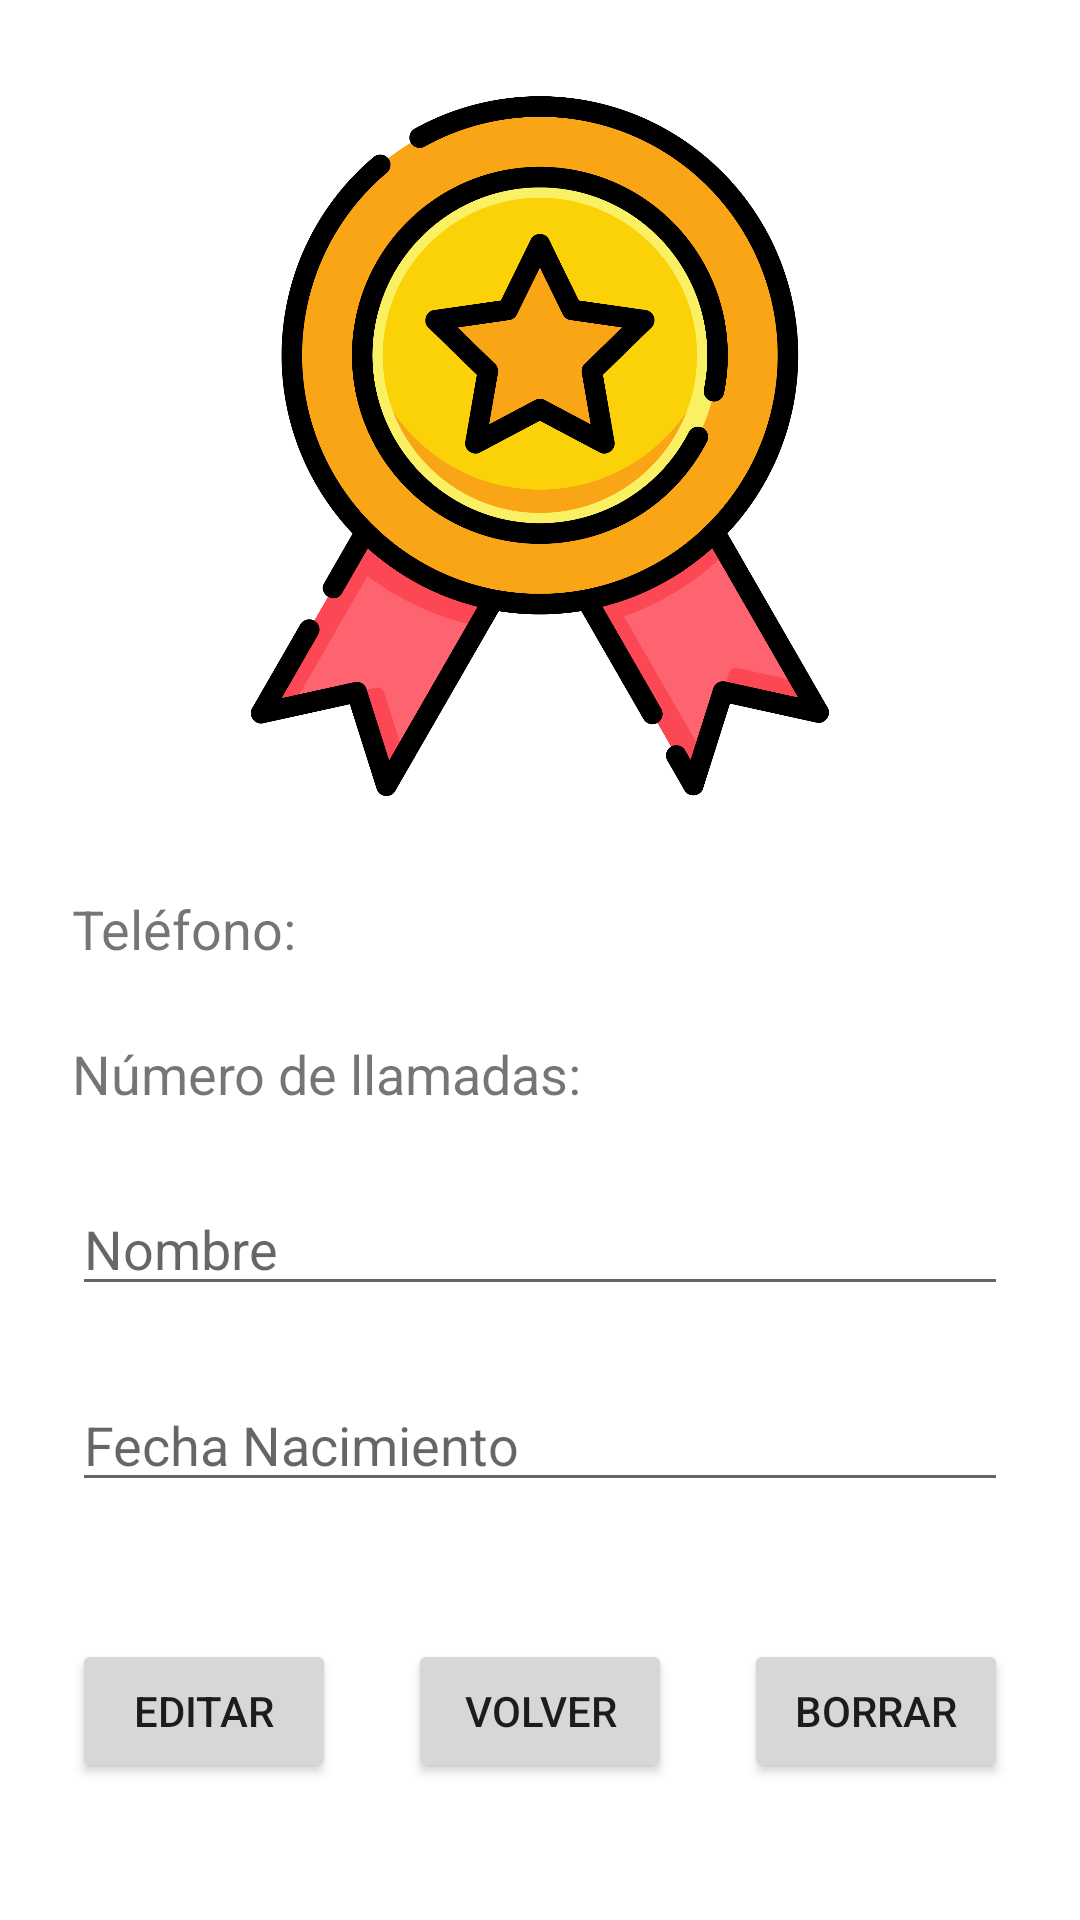

The Android layout XML behind this screen, and the referenced resources:
<!-- AndroidManifest.xml: application theme Theme.ListaAmigos -->
<!-- res/layout/fg_amigo_info.xml -->
<?xml version="1.0" encoding="utf-8"?>
<androidx.constraintlayout.widget.ConstraintLayout xmlns:android="http://schemas.android.com/apk/res/android"
    xmlns:app="http://schemas.android.com/apk/res-auto"
    xmlns:tools="http://schemas.android.com/tools"
    android:layout_width="match_parent"
    android:layout_height="match_parent"
    app:layout_constraintStart_toStartOf="parent"
    app:layout_constraintTop_toTopOf="parent"
    tools:context=".view.AmigoInfo">

    <Button
        android:id="@+id/btEditar"
        android:layout_width="wrap_content"
        android:layout_height="wrap_content"
        android:text="@string/bteditar"
        app:layout_constraintBottom_toBottomOf="parent"
        app:layout_constraintEnd_toStartOf="@+id/btvolverAmigos"
        app:layout_constraintHorizontal_bias="0.5"
        app:layout_constraintStart_toStartOf="parent"
        app:layout_constraintTop_toBottomOf="@+id/etCumplueanios" />

    <Button
        android:id="@+id/btBorrar"
        android:layout_width="wrap_content"
        android:layout_height="wrap_content"
        android:text="@string/borrar"
        app:layout_constraintBottom_toBottomOf="parent"
        app:layout_constraintEnd_toEndOf="parent"
        app:layout_constraintHorizontal_bias="0.5"
        app:layout_constraintStart_toEndOf="@+id/btvolverAmigos"
        app:layout_constraintTop_toBottomOf="@+id/etCumplueanios" />

    <ImageView
        android:id="@+id/imageView4"
        android:layout_width="0dp"
        android:layout_height="0dp"
        android:layout_marginTop="32dp"
        android:layout_marginBottom="32dp"
        android:contentDescription="@string/medalla"
        android:src="@drawable/medal"
        app:layout_constraintBottom_toTopOf="@+id/textView8"
        app:layout_constraintEnd_toEndOf="@+id/etNombreAmigo"
        app:layout_constraintStart_toStartOf="@+id/etNombreAmigo"
        app:layout_constraintTop_toTopOf="parent" />

    <EditText
        android:id="@+id/etCumplueanios"
        android:layout_width="0dp"
        android:layout_height="wrap_content"
        android:layout_marginStart="24dp"
        android:layout_marginTop="24dp"
        android:layout_marginEnd="24dp"
        android:ems="10"
        android:hint="@string/FechNa"
        android:importantForAutofill="no"
        android:inputType="datetime"
        app:layout_constraintEnd_toEndOf="parent"
        app:layout_constraintStart_toStartOf="parent"
        app:layout_constraintTop_toBottomOf="@+id/etNombreAmigo" />

    <TextView
        android:id="@+id/textView8"
        android:layout_width="wrap_content"
        android:layout_height="wrap_content"
        android:text="@string/tlf"
        android:textSize="18sp"
        app:layout_constraintBottom_toBottomOf="parent"
        app:layout_constraintStart_toStartOf="@+id/textView10"
        app:layout_constraintTop_toTopOf="parent"
        app:layout_constraintVertical_bias="0.483" />

    <EditText
        android:id="@+id/etNombreAmigo"
        android:layout_width="0dp"
        android:layout_height="wrap_content"
        android:layout_marginStart="24dp"
        android:layout_marginTop="24dp"
        android:layout_marginEnd="24dp"
        android:autofillHints=""
        android:ems="10"
        android:hint="@string/NombreAmigo"
        android:inputType="textPersonName"
        app:layout_constraintEnd_toEndOf="parent"
        app:layout_constraintStart_toStartOf="parent"
        app:layout_constraintTop_toBottomOf="@+id/textView10" />

    <TextView
        android:id="@+id/textView10"
        android:layout_width="wrap_content"
        android:layout_height="wrap_content"
        android:layout_marginTop="24dp"
        android:text="@string/NumLlamadas"
        android:textSize="18sp"
        app:layout_constraintStart_toStartOf="@+id/etNombreAmigo"
        app:layout_constraintTop_toBottomOf="@+id/textView8" />

    <TextView
        android:id="@+id/tvNumLlamadasAmigo"
        android:layout_width="wrap_content"
        android:layout_height="wrap_content"
        android:textSize="18sp"
        app:layout_constraintBottom_toBottomOf="@+id/textView10"
        app:layout_constraintEnd_toEndOf="parent"
        app:layout_constraintHorizontal_bias="0.213"
        app:layout_constraintStart_toEndOf="@+id/textView10"
        app:layout_constraintTop_toTopOf="@+id/textView10"
        app:layout_constraintVertical_bias="1.0"
        tools:text="llamadas rec" />

    <TextView
        android:id="@+id/tvtelefonoAmigo"
        android:layout_width="wrap_content"
        android:layout_height="wrap_content"
        android:layout_marginStart="50dp"
        android:textSize="18sp"
        app:layout_constraintBottom_toBottomOf="@+id/textView8"
        app:layout_constraintEnd_toEndOf="@+id/tvNumLlamadasAmigo"
        app:layout_constraintHorizontal_bias="0.0"
        app:layout_constraintStart_toEndOf="@+id/textView8"
        app:layout_constraintTop_toTopOf="@+id/textView8"
        app:layout_constraintVertical_bias="1.0"
        tools:text="tlf contaco" />

    <Button
        android:id="@+id/btvolverAmigos"
        android:layout_width="wrap_content"
        android:layout_height="wrap_content"
        android:text="@string/volver"
        app:layout_constraintBottom_toBottomOf="parent"
        app:layout_constraintEnd_toStartOf="@+id/btBorrar"
        app:layout_constraintHorizontal_bias="0.5"
        app:layout_constraintStart_toEndOf="@+id/btEditar"
        app:layout_constraintTop_toBottomOf="@+id/etCumplueanios" />

</androidx.constraintlayout.widget.ConstraintLayout>
<!-- resources referenced by this layout -->
<resources>
  <!-- drawable medal: png bitmap (drawable-xxxhdpi, 176828 bytes) -->
  <string name="FechNa">Fecha Nacimiento</string>
  <string name="NombreAmigo">Nombre</string>
  <string name="NumLlamadas">Número de llamadas:</string>
  <string name="borrar">Borrar</string>
  <string name="bteditar">Editar</string>
  <string name="medalla">Medalla</string>
  <string name="tlf">Teléfono:</string>
  <string name="volver">Volver</string>
  <style name="Theme.ListaAmigos" parent="Theme.MaterialComponents.DayNight.DarkActionBar">
          
          <item name="colorPrimary">@color/purple_500</item>
          <item name="colorPrimaryVariant">@color/purple_700</item>
          <item name="colorOnPrimary">@color/white</item>
          
          <item name="colorSecondary">@color/teal_200</item>
          <item name="colorSecondaryVariant">@color/teal_700</item>
          <item name="colorOnSecondary">@color/black</item>
          
          <item name="android:statusBarColor" tools:targetApi="l">?attr/colorPrimaryVariant</item>
          
      </style>
  <!-- not gathered from this repository: default colours our renderer supplied (Android Studio template values) -->
  <color name="purple_500">#FF6200EE</color>
  <color name="purple_700">#FF3700B3</color>
  <color name="teal_200">#FF03DAC5</color>
  <color name="teal_700">#FF018786</color>
  <color name="black">#FF000000</color>
  <color name="white">#FFFFFFFF</color>
</resources>
